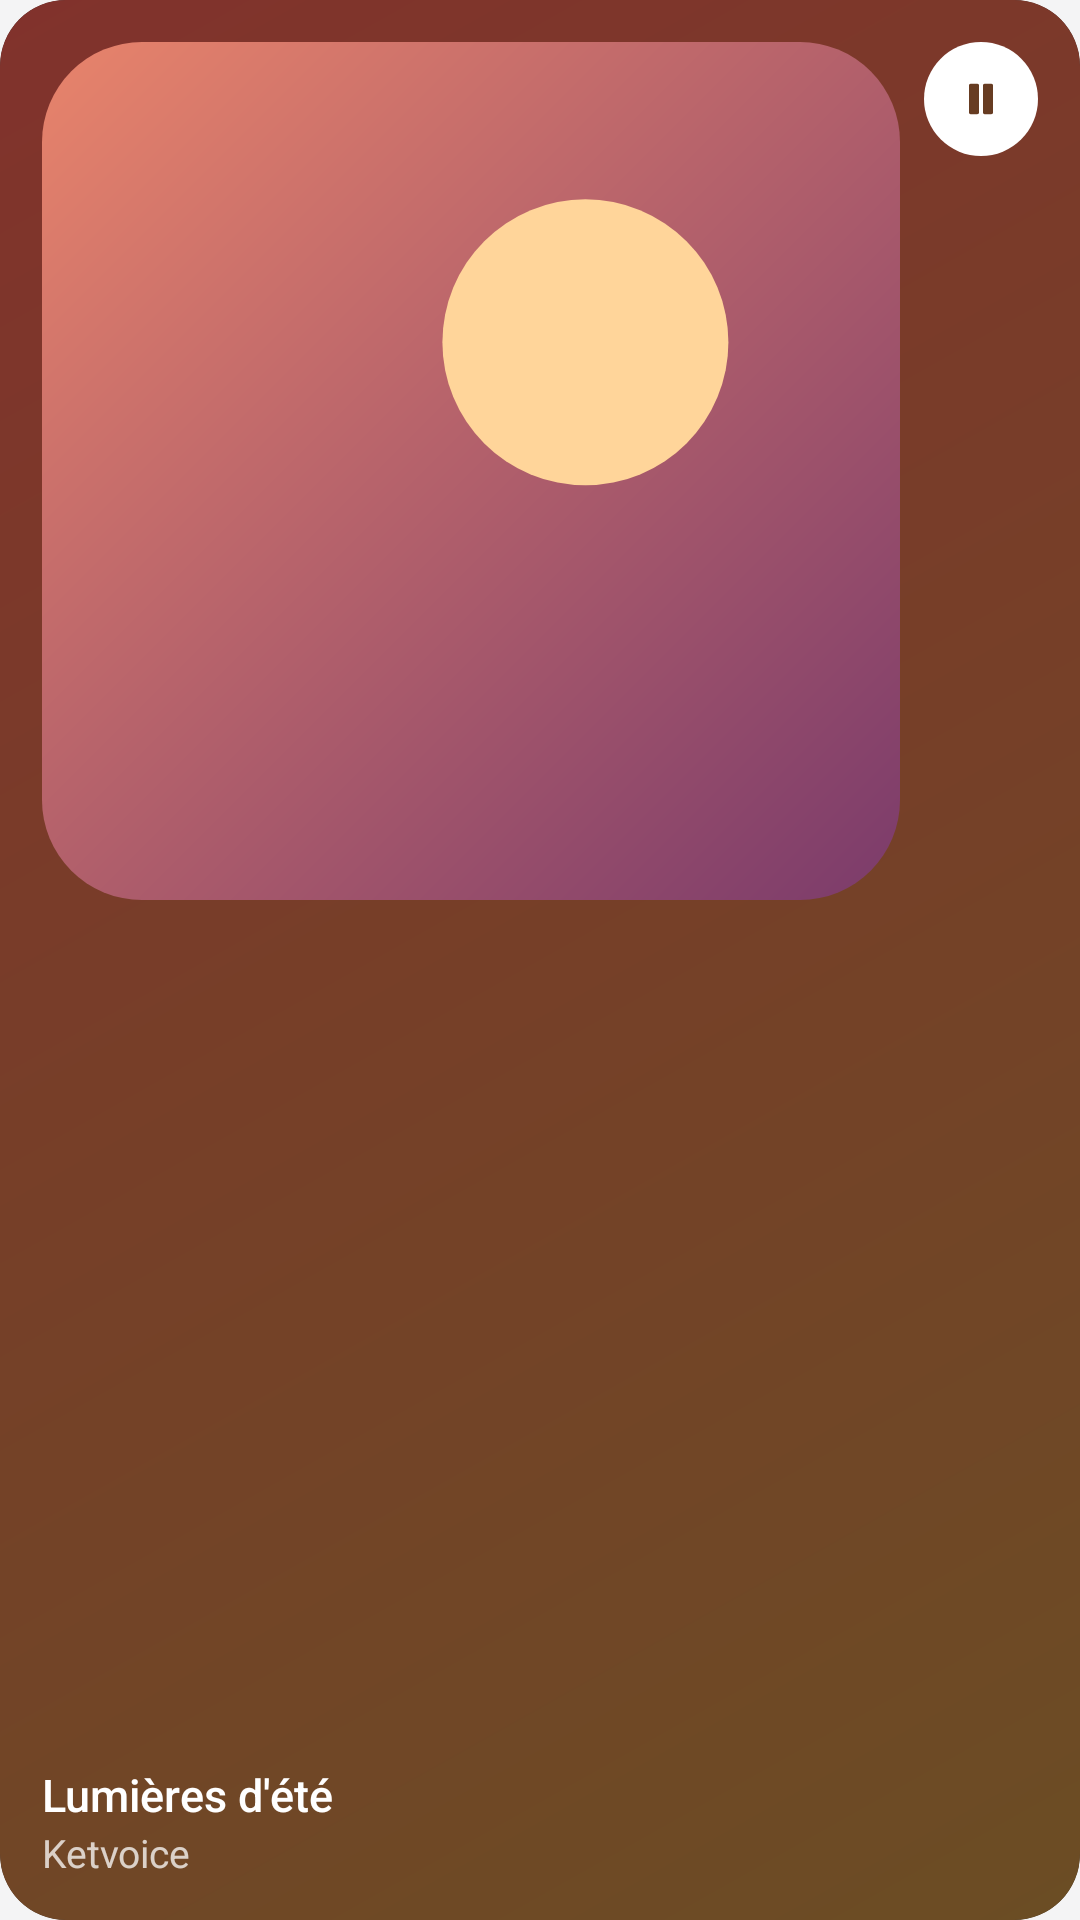

Android layout source for this screen:
<!-- AndroidManifest.xml: application theme Theme.Ketvoice -->
<!-- res/layout/widget_now_playing_small.xml -->
<?xml version="1.0" encoding="utf-8"?>
<FrameLayout xmlns:android="http://schemas.android.com/apk/res/android"
    android:id="@android:id/background"
    android:layout_width="match_parent"
    android:layout_height="match_parent"
    android:background="@drawable/widget_background"
    android:clipToOutline="true">

    <ImageView
        android:id="@+id/widget_ground"
        android:layout_width="match_parent"
        android:layout_height="match_parent"
        android:importantForAccessibility="no"
        android:scaleType="fitXY"
        android:src="@drawable/widget_preview_ground" />

    <LinearLayout
        android:layout_width="match_parent"
        android:layout_height="match_parent"
        android:orientation="vertical"
        android:padding="14dp">

        <LinearLayout
            android:layout_width="match_parent"
            android:layout_height="0dp"
            android:layout_weight="1"
            android:orientation="horizontal">

            <ImageView
                android:id="@+id/widget_cover"
                android:layout_width="0dp"
                android:layout_height="match_parent"
                android:layout_weight="1"
                android:importantForAccessibility="no"
                android:scaleType="fitStart"
                android:src="@drawable/widget_preview_cover" />

            <FrameLayout
                android:id="@+id/widget_play"
                android:layout_width="38dp"
                android:layout_height="38dp"
                android:layout_gravity="top"
                android:layout_marginStart="8dp">

                <ImageView
                    android:id="@+id/widget_play_disc"
                    android:layout_width="match_parent"
                    android:layout_height="match_parent"
                    android:importantForAccessibility="no"
                    android:src="@drawable/widget_circle" />

                <ImageView
                    android:id="@+id/widget_play_glyph"
                    android:layout_width="match_parent"
                    android:layout_height="match_parent"
                    android:importantForAccessibility="no"
                    android:padding="11dp"
                    android:src="@drawable/ic_widget_pause"
                    android:tint="#FF673C22" />
            </FrameLayout>
        </LinearLayout>

        <TextView
            android:id="@+id/widget_title"
            style="@style/WidgetTitle"
            android:layout_marginTop="10dp"
            android:text="@string/widget_preview_title" />

        <TextView
            android:id="@+id/widget_artist"
            style="@style/WidgetArtist"
            android:text="@string/widget_preview_artist" />
    </LinearLayout>
</FrameLayout>
<!-- resources referenced by this layout -->
<resources>
  <!-- drawable ic_widget_pause (drawable) -->
  <?xml version="1.0" encoding="utf-8"?>
  <vector xmlns:android="http://schemas.android.com/apk/res/android"
      android:width="24dp" android:height="24dp" android:viewportWidth="24" android:viewportHeight="24">
      <path android:fillColor="#FFFFFFFF" android:strokeColor="#FFFFFFFF" android:strokeWidth="1.6"
          android:strokeLineJoin="round" android:pathData="M6.8,5.2 L10.2,5.2 L10.2,18.8 L6.8,18.8 Z M13.8,5.2 L17.2,5.2 L17.2,18.8 L13.8,18.8 Z" />
  </vector>
  <!-- drawable widget_background (drawable) -->
  <?xml version="1.0" encoding="utf-8"?>
  <shape xmlns:android="http://schemas.android.com/apk/res/android" android:shape="rectangle">
      <solid android:color="#FF1F1F22" />
      <corners android:radius="@dimen/widget_radius" />
  </shape>
  <!-- drawable widget_circle (drawable) -->
  <?xml version="1.0" encoding="utf-8"?>
  <shape xmlns:android="http://schemas.android.com/apk/res/android" android:shape="oval">
      <solid android:color="#FFFFFFFF" />
  </shape>
  <!-- drawable widget_preview_cover (drawable) -->
  <?xml version="1.0" encoding="utf-8"?>
  <layer-list xmlns:android="http://schemas.android.com/apk/res/android">
      <item android:width="120dp" android:height="120dp">
          <shape android:shape="rectangle"><corners android:radius="14dp" />
              <gradient android:angle="315" android:startColor="#FFE8846B" android:endColor="#FF7B3B6B" /></shape>
      </item>
      <item android:width="40dp" android:height="40dp" android:gravity="top|end" android:top="22dp" android:right="24dp">
          <shape android:shape="oval"><solid android:color="#FFFFD59A" /></shape>
      </item>
  </layer-list>
  <!-- drawable widget_preview_ground (drawable) -->
  <?xml version="1.0" encoding="utf-8"?>
  <shape xmlns:android="http://schemas.android.com/apk/res/android" android:shape="rectangle">
      <gradient android:angle="315" android:startColor="#FF81322C" android:endColor="#FF6B4D24" />
  </shape>
  <string name="widget_preview_artist" translatable="false">Ketvoice</string>
  <string name="widget_preview_title" translatable="false">Lumières d\'été</string>
  <style name="WidgetArtist" parent="WidgetTitle">
          <item name="android:fontFamily">sans-serif</item>
          <item name="android:textSize">13sp</item>
          <item name="android:textColor">#BFFFFFFF</item>
          <item name="android:layout_marginTop">3dp</item>
      </style>
  <style name="WidgetTitle">
          <item name="android:layout_width">match_parent</item>
          <item name="android:layout_height">wrap_content</item>
          <item name="android:fontFamily">sans-serif-medium</item>
          <item name="android:textSize">15sp</item>
          <item name="android:textColor">#FFFFFFFF</item>
          <item name="android:maxLines">1</item>
          <item name="android:ellipsize">end</item>
          <item name="android:includeFontPadding">false</item>
      </style>
  <style name="Theme.Ketvoice" parent="android:Theme.Material.NoActionBar">
          <item name="android:statusBarColor">@android:color/transparent</item>
          <item name="android:navigationBarColor">@android:color/transparent</item>
          <item name="android:windowLightStatusBar">true</item>
          <item name="android:windowBackground">@color/ic_launcher_background</item>
      </style>
  <dimen name="widget_radius">22dp</dimen>
  <color name="ic_launcher_background">#F4F4F5</color>
</resources>
